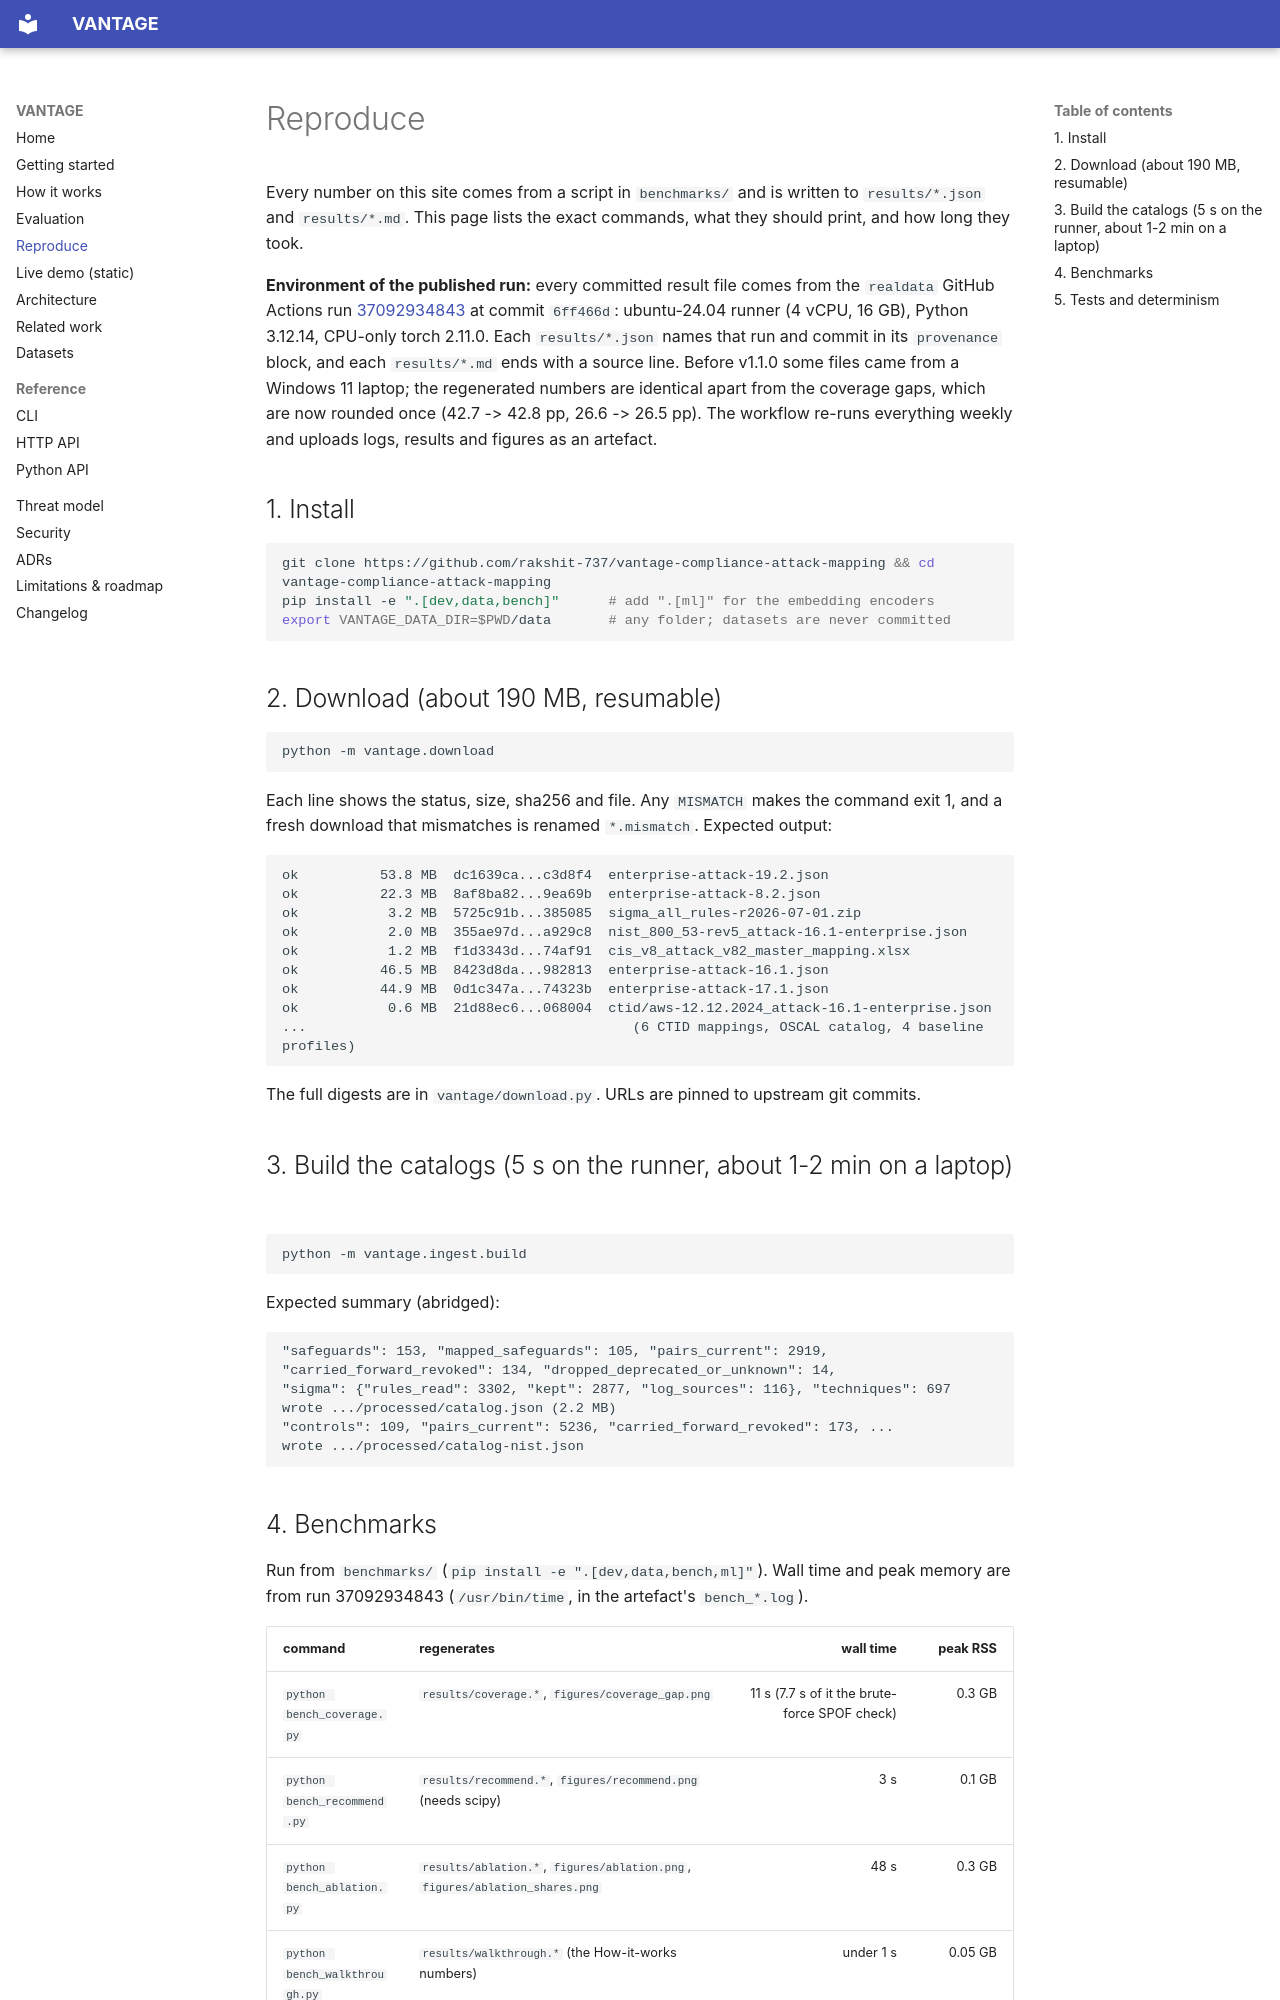

repository: rakshit-737/vantage · page: reproduce/index.html · generator: mkdocs

# Reproduce

Every number on this site comes from a script in `benchmarks/` and is written to `results/*.json`
and `results/*.md`. This page lists the exact commands, what they should print, and how long they
took.

**Environment of the published run:** every committed result file comes from the `realdata`
GitHub Actions run [37092934843](https://github.com/rakshit-737/vantage-compliance-attack-mapping/actions/runs/37092934843)
at commit `6ff466d`: ubuntu-24.04 runner (4 vCPU, 16 GB), Python 3.12.14, CPU-only torch 2.11.0.
Each `results/*.json` names that run and commit in its `provenance` block, and each
`results/*.md` ends with a source line. Before v1.1.0 some files came from a Windows 11 laptop;
the regenerated numbers are identical apart from the coverage gaps, which are now rounded once
(42.7 -> 42.8 pp, 26.6 -> 26.5 pp). The workflow re-runs everything weekly and uploads logs,
results and figures as an artefact.

## 1. Install

```bash
git clone https://github.com/rakshit-737/vantage-compliance-attack-mapping && cd vantage-compliance-attack-mapping
pip install -e ".[dev,data,bench]"      # add ".[ml]" for the embedding encoders
export VANTAGE_DATA_DIR=$PWD/data       # any folder; datasets are never committed
```

## 2. Download (about 190 MB, resumable)

```bash
python -m vantage.download
```

Each line shows the status, size, sha256 and file. Any `MISMATCH` makes the command exit 1, and a
fresh download that mismatches is renamed `*.mismatch`. Expected output:

```
ok          53.8 MB  dc1639ca...c3d8f4  enterprise-attack-19.2.json
ok          22.3 MB  8af8ba82...9ea69b  enterprise-attack-8.2.json
ok           3.2 MB  5725c91b...385085  sigma_all_rules-r2026-07-01.zip
ok           2.0 MB  355ae97d...a929c8  nist_800_53-rev5_attack-16.1-enterprise.json
ok           1.2 MB  f1d3343d...74af91  cis_v8_attack_v82_master_mapping.xlsx
ok          46.5 MB  8423d8da...982813  enterprise-attack-16.1.json
ok          44.9 MB  0d1c347a...74323b  enterprise-attack-17.1.json
ok           0.6 MB  21d88ec6...068004  ctid/aws-12.12.2024_attack-16.1-enterprise.json
...                                        (6 CTID mappings, OSCAL catalog, 4 baseline profiles)
```

The full digests are in `vantage/download.py`. URLs are pinned to upstream git commits.

## 3. Build the catalogs (5 s on the runner, about 1-2 min on a laptop)

```bash
python -m vantage.ingest.build
```

Expected summary (abridged):

```
"safeguards": 153, "mapped_safeguards": 105, "pairs_current": 2919,
"carried_forward_revoked": 134, "dropped_deprecated_or_unknown": 14,
"sigma": {"rules_read": 3302, "kept": 2877, "log_sources": 116}, "techniques": 697
wrote .../processed/catalog.json (2.2 MB)
"controls": 109, "pairs_current": 5236, "carried_forward_revoked": 173, ...
wrote .../processed/catalog-nist.json
```
